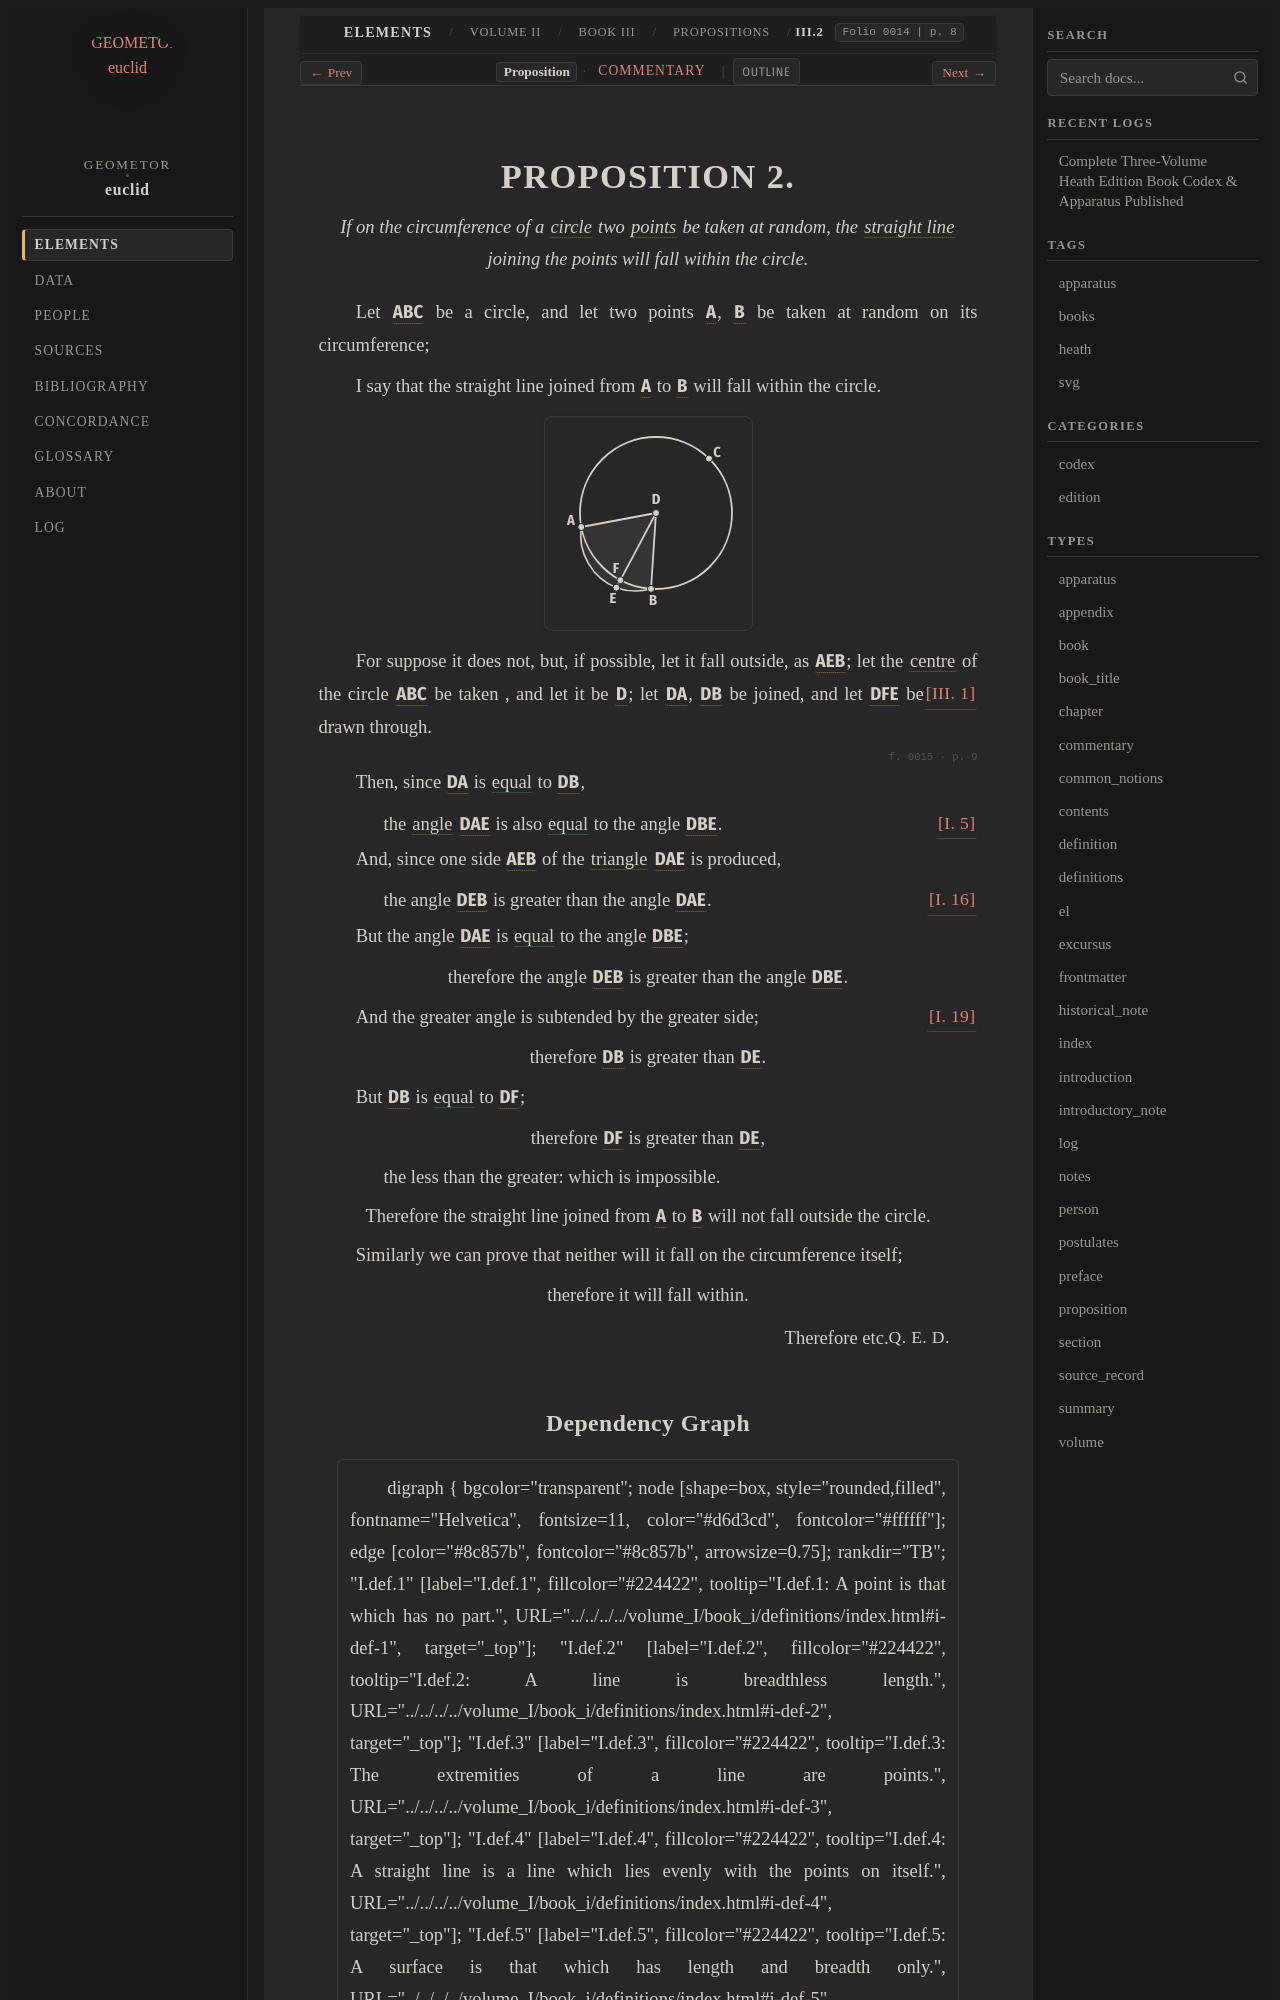

repository: geometor/euclid · page: heath/volume_II/book_iii/propositions/02/index.html · generator: sphinx

:canonical_id: III.2
:volume: II
:book: III
:proposition: 2
:type: proposition
:title: Proposition III.2
:folios: 0014, 0015
:folio: 0014
:page: 8
:pages: 8, 9
:dependencies: I.def.1, I.def.4, I.def.15, I.5, I.16, I.19, III.1

.. _III.2:

.. folio:: 0014
   :page: 8

PROPOSITION 2.
==============

.. enunciation::

   If on the circumference of a :term:`circle <circle>` two :term:`points <point>` be taken at random, the :term:`straight line <straight-line>` joining the points will fall within the circle.

Let :g:`ABC <0014.g1:( A B C )>` be a circle, and let two points :g:`A <0014.g1:A>`, :g:`B <0014.g1:B>` be taken at random on its circumference;

I say that the straight line joined from :g:`A <0014.g1:A>` to :g:`B <0014.g1:B>` will fall within the circle.

.. picture:: 0014.g1.svg
   :alt: Proposition 2

For suppose it does not, but, if possible, let it fall outside, as :g:`AEB <0014.g1:/ A E B />`; let the :term:`centre <centre>` of the circle :g:`ABC <0014.g1:( A B C )>` be taken :just:`[III. 1] <III.1>`, and let it be :g:`D <0014.g1:D>`; let :g:`DA <0014.g1:/ D A />`, :g:`DB <0014.g1:/ D B />` be joined, and let :g:`DFE <0014.g1:/ D F E />` be drawn through.

.. _folio-ii-0015:

.. folio:: 0015
   :page: 9

Then, since :g:`DA <0014.g1:/ D A />` is :eq:`equal <0014.g1:/ D A / = 0014.g1:/ D B />` to :g:`DB <0014.g1:/ D B />`,

.. subclause:: [I. 5] <I.5>

   the :term:`angle <plane-angle>` :g:`DAE <0014.g1:< D A E )>` is also :eq:`equal <0014.g1:< D A E ) = 0014.g1:< D B E )>` to the angle :g:`DBE <0014.g1:< D B E )>`.

And, since one side :g:`AEB <0014.g1:/ A E B />` of the :term:`triangle <trilateral>` :g:`DAE <0014.g1:< D A E >>` is produced,

.. subclause:: [I. 16] <I.16>

   the angle :g:`DEB <0014.g1:< D E B )>` is greater than the angle :g:`DAE <0014.g1:< D A E )>`.

But the angle :g:`DAE <0014.g1:< D A E )>` is :eq:`equal <0014.g1:< D A E ) = 0014.g1:< D B E )>` to the angle :g:`DBE <0014.g1:< D B E )>`;

.. assertion::

   therefore the angle :g:`DEB <0014.g1:< D E B )>` is greater than the angle :g:`DBE <0014.g1:< D B E )>`.

And the greater angle is subtended by the greater side; :just:`[I. 19] <I.19>`

.. assertion::

   therefore :g:`DB <0014.g1:/ D B />` is greater than :g:`DE <0014.g1:/ D E />`.

But :g:`DB <0014.g1:/ D B />` is :eq:`equal <0014.g1:/ D B / = 0014.g1:/ D F />` to :g:`DF <0014.g1:/ D F />`;

.. assertion::

   therefore :g:`DF <0014.g1:/ D F />` is greater than :g:`DE <0014.g1:/ D E />`,

.. subclause::

   the less than the greater: which is impossible.

.. assertion::

   Therefore the straight line joined from :g:`A <0014.g1:A>` to :g:`B <0014.g1:B>` will not fall outside the circle.

Similarly we can prove that neither will it fall on the circumference itself;

.. assertion::

   therefore it will fall within.

.. qed::

   Therefore etc. :just:`Q. E. D.`
